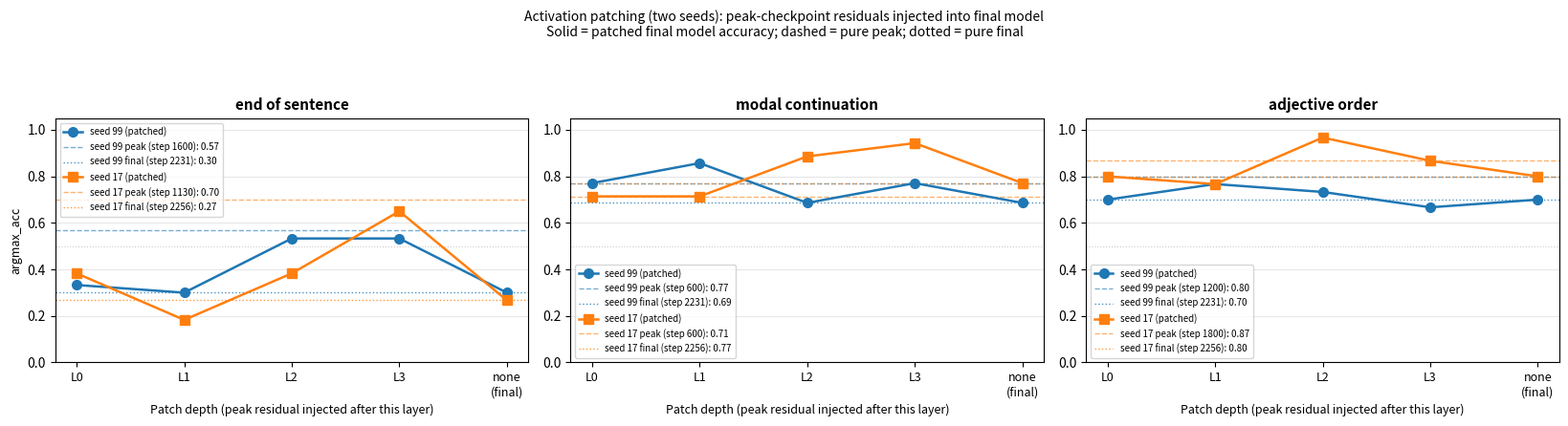

Write Python code to recreate this figure.
"""
Generate a combined 2-seed patching figure (fig_patching_combined.png).
Shows seed 99 and seed 17 patching curves for each transient probe.
Uses fine-checkpoint runs so that peak and final checkpoints are from
the same training trajectory for each seed.
"""
import os
import numpy as np
import matplotlib
matplotlib.use("Agg")
import matplotlib.pyplot as plt

# Hard-coded results from running patching.py for seeds 99 and 17.
# Format: {seed: {probe: {depth: acc, 'peak_baseline': acc, 'final_step': N, 'peak_step': N}}}
# Fine-checkpoint runs (peak and final from the same training trajectory).
# seed 99: fine ckpts 150-180 + regular ckpts to step 2231 (final).
# seed 17: fine ckpts 1100-1160 + regular ckpts to step 2256 (final).
RESULTS = {
    99: {
        "end_of_sentence": {
            0: 0.333, 1: 0.300, 2: 0.533, 3: 0.533, 4: 0.300,
            "peak_baseline": 0.567, "peak_step": 1600, "final_step": 2231,
        },
        "modal_continuation": {
            0: 0.771, 1: 0.857, 2: 0.686, 3: 0.771, 4: 0.686,
            "peak_baseline": 0.771, "peak_step": 600, "final_step": 2231,
        },
        "adjective_order": {
            0: 0.700, 1: 0.767, 2: 0.733, 3: 0.667, 4: 0.700,
            "peak_baseline": 0.800, "peak_step": 1200, "final_step": 2231,
        },
    },
    17: {
        "end_of_sentence": {
            0: 0.383, 1: 0.183, 2: 0.383, 3: 0.650, 4: 0.267,
            "peak_baseline": 0.700, "peak_step": 1130, "final_step": 2256,
        },
        "modal_continuation": {
            0: 0.714, 1: 0.714, 2: 0.886, 3: 0.943, 4: 0.771,
            "peak_baseline": 0.714, "peak_step": 600, "final_step": 2256,
        },
        "adjective_order": {
            0: 0.800, 1: 0.767, 2: 0.967, 3: 0.867, 4: 0.800,
            "peak_baseline": 0.867, "peak_step": 1800, "final_step": 2256,
        },
    },
}

PROBES = ["end_of_sentence", "modal_continuation", "adjective_order"]
SEEDS = [99, 17]
N_LAYER = 4
SEED_COLORS = {99: "C0", 17: "C1"}
SEED_MARKERS = {99: "o", 17: "s"}

fig, axes = plt.subplots(1, len(PROBES), figsize=(5.5 * len(PROBES), 4.5), squeeze=False)
layer_labels = [f"L{i}" for i in range(N_LAYER)] + ["none\n(final)"]

for col, probe in enumerate(PROBES):
    ax = axes[0][col]
    depths = list(range(N_LAYER + 1))

    for seed in SEEDS:
        d = RESULTS[seed][probe]
        accs = [d.get(dep, float("nan")) for dep in depths]
        final_acc = d[N_LAYER]
        peak_acc = d["peak_baseline"]
        color = SEED_COLORS[seed]
        marker = SEED_MARKERS[seed]

        ax.plot(depths, accs, marker + "-", color=color, linewidth=1.8,
                markersize=7, label=f"seed {seed} (patched)", zorder=3)
        ax.axhline(peak_acc, color=color, linestyle="--", linewidth=1.0, alpha=0.6,
                   label=f"seed {seed} peak (step {d['peak_step']}): {peak_acc:.2f}")
        ax.axhline(final_acc, color=color, linestyle=":", linewidth=1.0, alpha=0.8,
                   label=f"seed {seed} final (step {d['final_step']}): {final_acc:.2f}")

    ax.axhline(0.5, color="gray", linestyle=":", linewidth=0.8, alpha=0.4)
    ax.set_xticks(depths)
    ax.set_xticklabels(layer_labels, fontsize=9)
    ax.set_xlabel("Patch depth (peak residual injected after this layer)", fontsize=9)
    ax.set_ylabel("argmax_acc" if col == 0 else "", fontsize=9)
    ax.set_ylim(0.0, 1.05)
    ax.set_title(probe.replace("_", " "), fontsize=11, fontweight="bold")
    ax.legend(fontsize=7, loc="best", ncol=1)
    ax.grid(alpha=0.3, axis="y")

fig.suptitle(
    "Activation patching (two seeds): peak-checkpoint residuals injected into final model\n"
    "Solid = patched final model accuracy; dashed = pure peak; dotted = pure final",
    fontsize=10,
)
fig.tight_layout(rect=[0, 0, 1, 0.91])
os.makedirs("figures", exist_ok=True)
out = "figures/fig_patching_combined.png"
fig.savefig(out, dpi=150)
plt.close(fig)
print(f"Wrote {out}")
